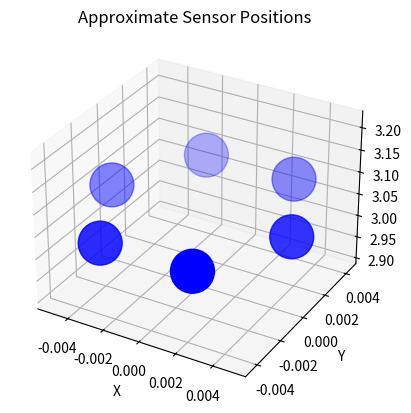

Recreate this plot in Python.
import numpy as np
import matplotlib.pyplot as plt
from mpl_toolkits.mplot3d import Axes3D

# ... Your code for simulating data ...

# Sensor Positions (Approximate Arc)
num_sensors_per_set = 3
theta_set_1 = np.linspace(0, np.pi, num_sensors_per_set, endpoint=False) 
theta_set_2 = np.linspace(np.pi, 2 * np.pi, num_sensors_per_set, endpoint=False)
theta = np.concatenate((theta_set_1, theta_set_2))

radius = 0.005  
phi = np.full_like(theta, 0.5 * np.pi) 

def spherical_to_xyz(theta, phi, radius):
    x = radius * np.sin(phi) * np.cos(theta)
    y = radius * np.sin(phi) * np.sin(theta)
    z = radius * np.cos(phi)
    return x, y, z

fig = plt.figure()
ax = fig.add_subplot(111, projection='3d')

# Convert spherical coordinates to Cartesian
x, y, z = spherical_to_xyz(theta, phi, radius)

ax.scatter(x, y, z, s=1000, c='blue')  
ax.set_xlabel('X')
ax.set_ylabel('Y')
ax.set_zlabel('Z')
plt.title('Approximate Sensor Positions')
plt.show()
